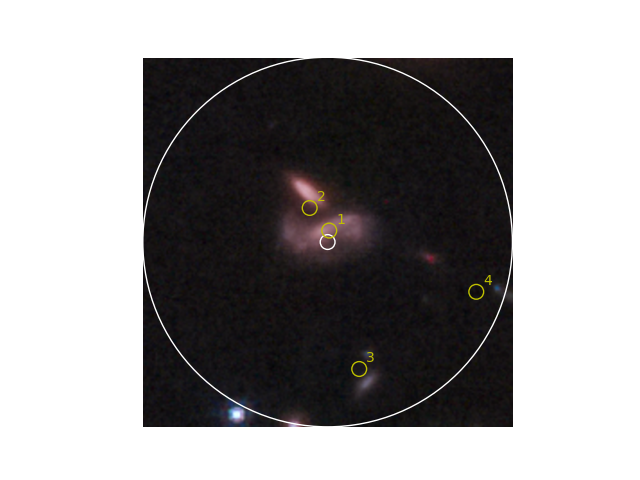

Values plotted in this chart, from the file beside it:
No., Object Name, RA, DEC, Type, Velocity, Redshift, Redshift Flag, Magnitude and Filter, Separation, References, Notes, Photometry Points, Positions, Redshift Points, Diameter Points, Associations
1, <a HREF="#" onclick="getObjectSearchInfo…, 215, 52.95, IrS, 461680, 1.54, PUN, 22.5L, 0.003, 3, 0, 22, 4, 1, 0, 0
2, <a HREF="#" onclick="getObjectSearchInfo…, 215, 52.95, G, 331870, 1.107, PUN, , 0.012, 1, 0, 0, 1, 1, 0, 0
3, <a HREF="#" onclick="getObjectSearchInfo…, 215, 52.95, G, 354954, 1.184, PUN, , 0.043, 1, 0, 0, 1, 1, 0, 0
4, <a HREF="#" onclick="getObjectSearchInfo…, 215, 52.95, G, 704213, 2.349, PUN, , 0.051, 1, 0, 0, 1, 1, 0, 0
